26-way image classification set "dataset" from GitHub (UtrechtUniversity/insects); label vocabulary: ant, bee, bee apis, bee bombus, beetle, beetle coccinellidae, beetle oedemeridae, bug, bug graphosoma, fly, fly empididae, fly sarcophagidae, fly small, hfly episyr, hfly eristal, hfly eupeo, hfly myathr, hfly sphaero, hoverfly syrphus, lepi, background non-insect, bird non-insect, dirt non-insect, shadow non-insect, scorpionfly, wasp.

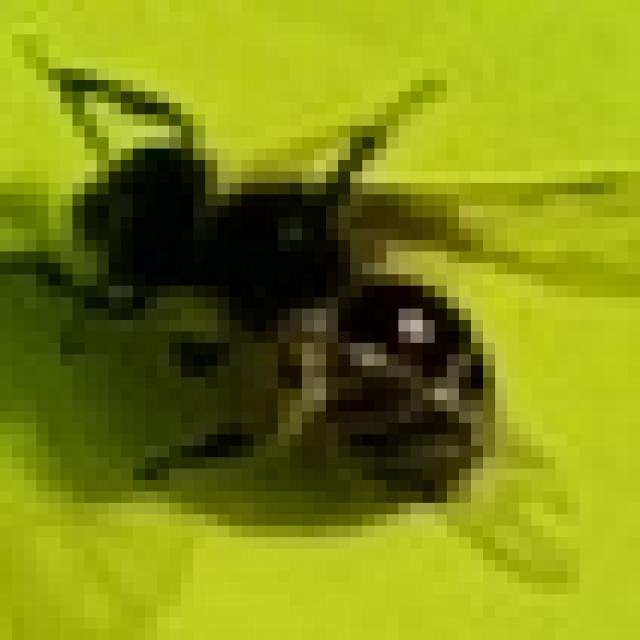
Label: bee apis

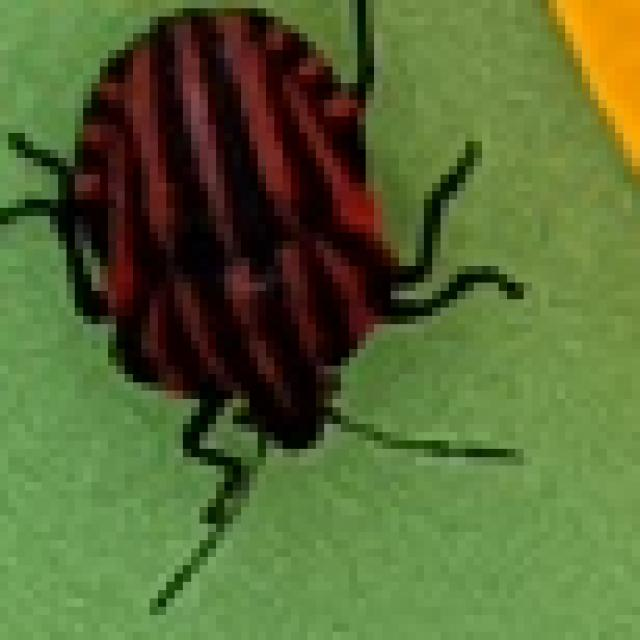
Label: bug graphosoma

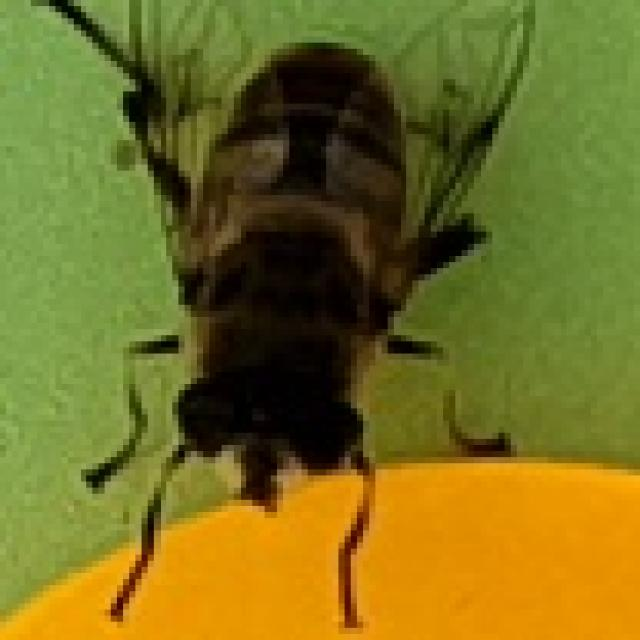
Label: hfly eristal

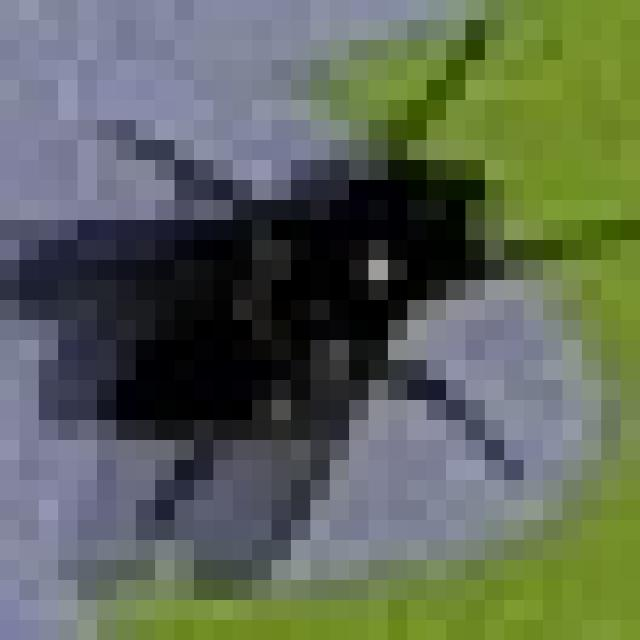
Label: fly small

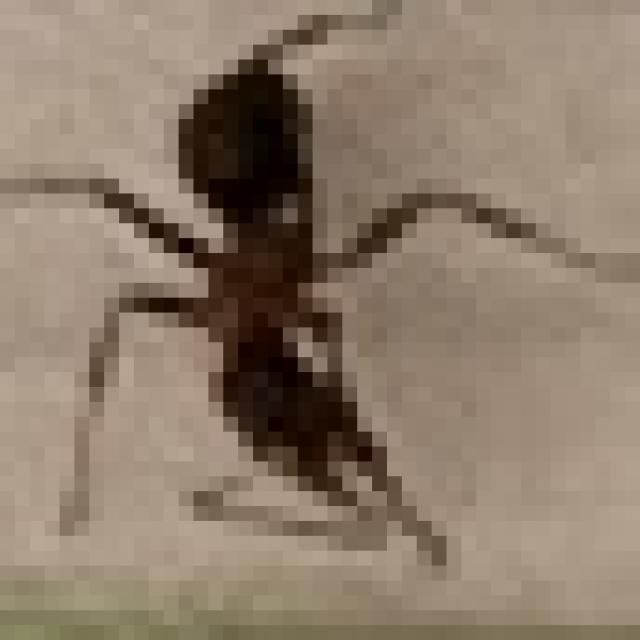
Label: ant

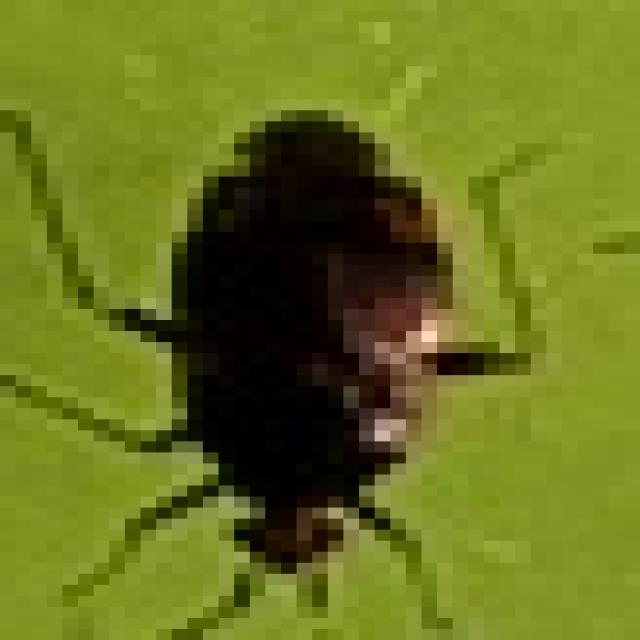
Label: bug
